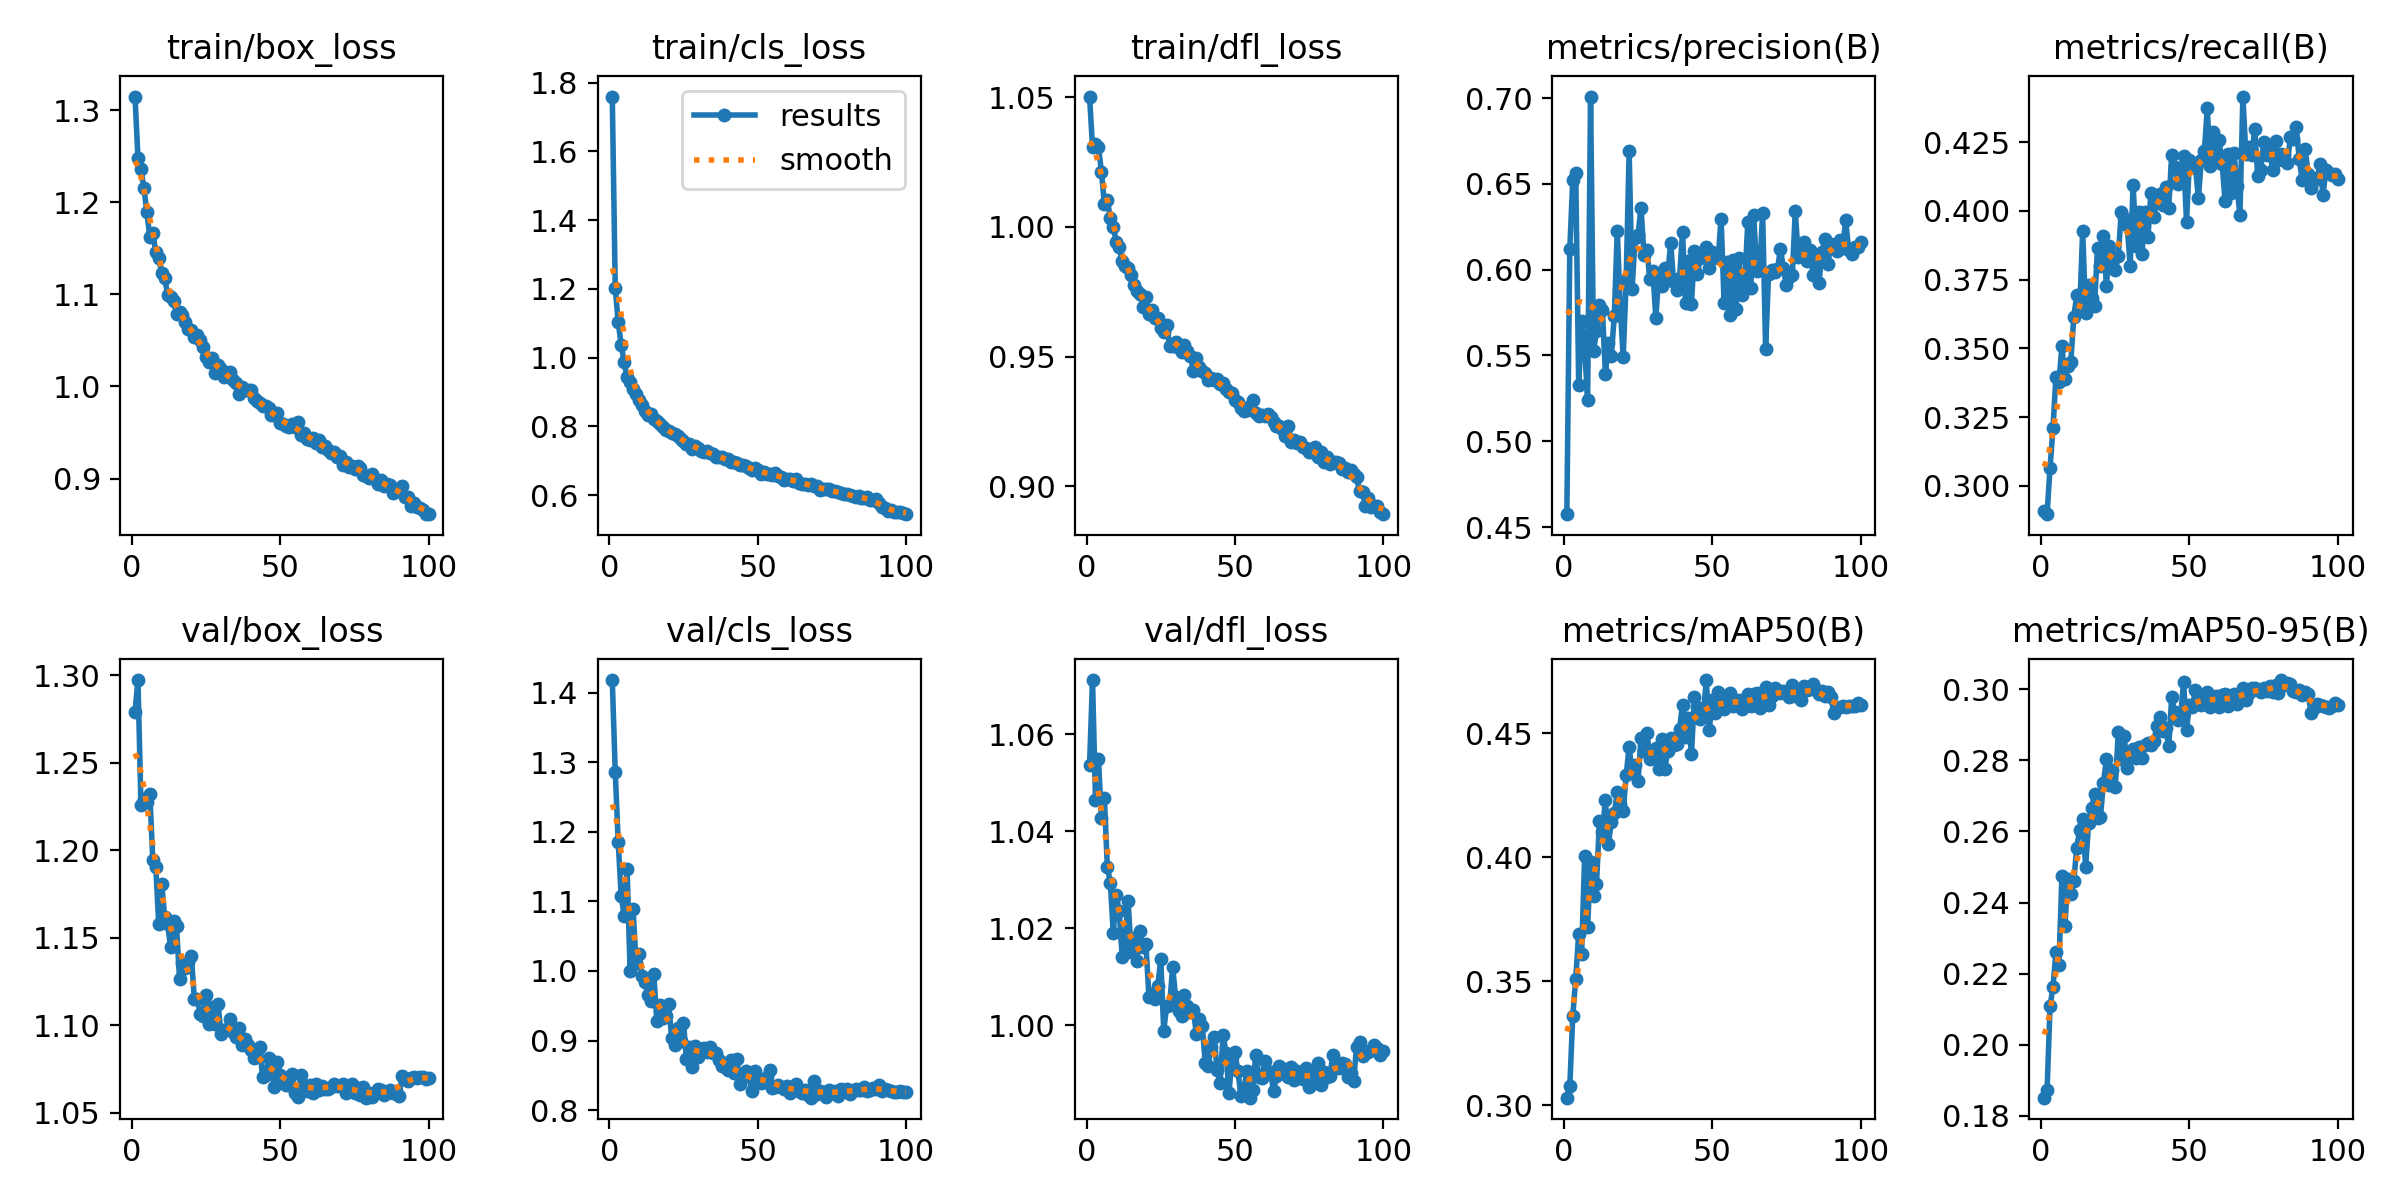

Data behind this chart, as committed beside it:
epoch, train/box_loss, train/cls_loss, train/dfl_loss, metrics/precision(B), metrics/recall(B), metrics/mAP50(B), metrics/mAP50-95(B), val/box_loss, val/cls_loss, val/dfl_loss, lr/pg0, lr/pg1, lr/pg2
1, 1.315, 1.76, 1.05, 0.4575, 0.2908, 0.303, 0.1851, 1.279, 1.418, 1.054, 0.0003323, 0.0003323, 0.0003323
2, 1.248, 1.203, 1.031, 0.612, 0.2897, 0.3076, 0.1872, 1.297, 1.286, 1.071, 0.000659, 0.000659, 0.000659
3, 1.236, 1.103, 1.032, 0.6522, 0.3065, 0.336, 0.2108, 1.226, 1.185, 1.046, 0.0009792, 0.0009792, 0.0009792
4, 1.215, 1.037, 1.031, 0.6564, 0.3211, 0.351, 0.2163, 1.229, 1.109, 1.055, 0.0009703, 0.0009703, 0.0009703
5, 1.189, 0.9874, 1.021, 0.5328, 0.3396, 0.3691, 0.2262, 1.227, 1.079, 1.043, 0.0009703, 0.0009703, 0.0009703
6, 1.162, 0.9425, 1.009, 0.5704, 0.3377, 0.361, 0.2226, 1.232, 1.146, 1.047, 0.0009604, 0.0009604, 0.0009604
7, 1.167, 0.9291, 1.01, 0.5541, 0.3507, 0.4004, 0.2474, 1.194, 0.9997, 1.033, 0.0009505, 0.0009505, 0.0009505
8, 1.146, 0.9083, 1.003, 0.5242, 0.3389, 0.372, 0.2333, 1.191, 1.09, 1.029, 0.0009406, 0.0009406, 0.0009406
9, 1.139, 0.8933, 1, 0.7009, 0.3436, 0.3981, 0.2467, 1.158, 1.012, 1.019, 0.0009307, 0.0009307, 0.0009307
10, 1.123, 0.8775, 0.9941, 0.5527, 0.345, 0.3844, 0.2423, 1.181, 1.024, 1.027, 0.0009208, 0.0009208, 0.0009208
11, 1.118, 0.8615, 0.9923, 0.5641, 0.3614, 0.3892, 0.2459, 1.162, 0.9926, 1.024, 0.0009109, 0.0009109, 0.0009109
12, 1.1, 0.8455, 0.9867, 0.5795, 0.3694, 0.4145, 0.2555, 1.158, 0.9838, 1.014, 0.000901, 0.000901, 0.000901
13, 1.097, 0.8344, 0.985, 0.5763, 0.3642, 0.4102, 0.2605, 1.145, 0.966, 1.018, 0.0008911, 0.0008911, 0.0008911
14, 1.092, 0.8354, 0.984, 0.5391, 0.3926, 0.423, 0.2635, 1.16, 0.9574, 1.026, 0.0008812, 0.0008812, 0.0008812
15, 1.079, 0.8203, 0.9813, 0.5572, 0.363, 0.4051, 0.2501, 1.157, 0.9961, 1.015, 0.0008713, 0.0008713, 0.0008713
16, 1.081, 0.8158, 0.9776, 0.5499, 0.3731, 0.4143, 0.2625, 1.127, 0.9281, 1.018, 0.0008614, 0.0008614, 0.0008614
17, 1.077, 0.8065, 0.9752, 0.5732, 0.3684, 0.4178, 0.2665, 1.136, 0.9509, 1.013, 0.0008515, 0.0008515, 0.0008515
18, 1.07, 0.7989, 0.9741, 0.6227, 0.3654, 0.4262, 0.2706, 1.133, 0.9323, 1.02, 0.0008416, 0.0008416, 0.0008416
19, 1.062, 0.7892, 0.969, 0.5787, 0.3866, 0.4214, 0.2637, 1.136, 0.9348, 1.016, 0.0008317, 0.0008317, 0.0008317
20, 1.062, 0.786, 0.973, 0.5489, 0.38, 0.4186, 0.2641, 1.139, 0.9523, 1.017, 0.0008218, 0.0008218, 0.0008218
21, 1.053, 0.7794, 0.9662, 0.5938, 0.3909, 0.4331, 0.2737, 1.115, 0.9042, 1.006, 0.0008119, 0.0008119, 0.0008119
22, 1.056, 0.7769, 0.9681, 0.6693, 0.3726, 0.4445, 0.2803, 1.115, 0.8942, 1.006, 0.000802, 0.000802, 0.000802
23, 1.051, 0.7728, 0.9649, 0.5888, 0.3874, 0.4342, 0.273, 1.107, 0.9185, 1.006, 0.0007921, 0.0007921, 0.0007921
24, 1.042, 0.7646, 0.9648, 0.6183, 0.3799, 0.4372, 0.2772, 1.105, 0.9, 1.008, 0.0007822, 0.0007822, 0.0007822
25, 1.032, 0.7589, 0.961, 0.6201, 0.3785, 0.4306, 0.2725, 1.117, 0.9257, 1.014, 0.0007723, 0.0007723, 0.0007723
26, 1.026, 0.7501, 0.9597, 0.6362, 0.3835, 0.4482, 0.288, 1.101, 0.8728, 0.9989, 0.0007624, 0.0007624, 0.0007624
27, 1.03, 0.7496, 0.962, 0.6086, 0.3994, 0.4427, 0.2803, 1.111, 0.8902, 1.004, 0.0007525, 0.0007525, 0.0007525
28, 1.015, 0.7338, 0.9541, 0.6113, 0.3973, 0.4503, 0.2867, 1.101, 0.8622, 1.004, 0.0007426, 0.0007426, 0.0007426
29, 1.024, 0.7417, 0.9542, 0.5944, 0.395, 0.4396, 0.2777, 1.112, 0.8926, 1.012, 0.0007327, 0.0007327, 0.0007327
30, 1.018, 0.7371, 0.9555, 0.599, 0.38, 0.4407, 0.2823, 1.095, 0.8758, 1.006, 0.0007228, 0.0007228, 0.0007228
31, 1.01, 0.7273, 0.9532, 0.5718, 0.4095, 0.444, 0.2831, 1.097, 0.8879, 1.003, 0.0007129, 0.0007129, 0.0007129
32, 1.014, 0.7262, 0.9517, 0.5974, 0.3873, 0.4356, 0.2807, 1.098, 0.8892, 1.002, 0.000703, 0.000703, 0.000703
33, 1.016, 0.7297, 0.9547, 0.5904, 0.3997, 0.4478, 0.2837, 1.104, 0.8837, 1.006, 0.0006931, 0.0006931, 0.0006931
34, 1.007, 0.7212, 0.9522, 0.6007, 0.3842, 0.4358, 0.2806, 1.096, 0.8908, 1.004, 0.0006832, 0.0006832, 0.0006832
35, 1.004, 0.7185, 0.9502, 0.597, 0.3994, 0.4427, 0.2843, 1.093, 0.8818, 1.003, 0.0006733, 0.0006733, 0.0006733
36, 0.9921, 0.7103, 0.9445, 0.6156, 0.3903, 0.448, 0.2848, 1.099, 0.8822, 1.003, 0.0006634, 0.0006634, 0.0006634
37, 0.9991, 0.712, 0.9496, 0.5925, 0.4066, 0.4454, 0.2843, 1.089, 0.8723, 0.9982, 0.0006535, 0.0006535, 0.0006535
38, 0.9964, 0.7107, 0.9461, 0.5881, 0.3979, 0.4455, 0.2854, 1.092, 0.8641, 1.001, 0.0006436, 0.0006436, 0.0006436
39, 0.9961, 0.7052, 0.9445, 0.5954, 0.4039, 0.4518, 0.2896, 1.089, 0.8619, 0.9998, 0.0006337, 0.0006337, 0.0006337
40, 0.9958, 0.7047, 0.9439, 0.6222, 0.4062, 0.4616, 0.2922, 1.086, 0.8575, 0.9923, 0.0006238, 0.0006238, 0.0006238
41, 0.9871, 0.6975, 0.9409, 0.5806, 0.4021, 0.4486, 0.2883, 1.081, 0.8726, 0.9916, 0.0006139, 0.0006139, 0.0006139
42, 0.984, 0.6953, 0.9417, 0.6048, 0.4087, 0.4562, 0.2891, 1.085, 0.8531, 0.9954, 0.000604, 0.000604, 0.000604
43, 0.9823, 0.6923, 0.9409, 0.5799, 0.4012, 0.4415, 0.2839, 1.088, 0.8736, 0.9977, 0.0005941, 0.0005941, 0.0005941
44, 0.9793, 0.6886, 0.9415, 0.6109, 0.4202, 0.4647, 0.2977, 1.07, 0.8369, 0.9907, 0.0005842, 0.0005842, 0.0005842
45, 0.9787, 0.6873, 0.9396, 0.5974, 0.4161, 0.4604, 0.2936, 1.072, 0.8478, 0.9881, 0.0005743, 0.0005743, 0.0005743
46, 0.9761, 0.6838, 0.9399, 0.6069, 0.4099, 0.4556, 0.2913, 1.081, 0.8556, 0.998, 0.0005644, 0.0005644, 0.0005644
47, 0.9685, 0.6779, 0.9375, 0.6089, 0.4133, 0.4569, 0.2919, 1.08, 0.8516, 0.9944, 0.0005545, 0.0005545, 0.0005545
48, 0.9692, 0.6744, 0.9365, 0.6135, 0.4198, 0.4715, 0.302, 1.065, 0.8281, 0.986, 0.0005446, 0.0005446, 0.0005446
49, 0.9711, 0.6786, 0.9361, 0.6008, 0.396, 0.4513, 0.2886, 1.079, 0.8561, 0.9935, 0.0005347, 0.0005347, 0.0005347
50, 0.96, 0.672, 0.9335, 0.6105, 0.4185, 0.4632, 0.2956, 1.072, 0.8444, 0.9944, 0.0005248, 0.0005248, 0.0005248
51, 0.9589, 0.6629, 0.9327, 0.6074, 0.4158, 0.4582, 0.2951, 1.069, 0.8385, 0.9907, 0.0005149, 0.0005149, 0.0005149
52, 0.9571, 0.667, 0.9302, 0.6068, 0.416, 0.4668, 0.2997, 1.066, 0.8399, 0.9855, 0.000505, 0.000505, 0.000505
53, 0.9561, 0.6603, 0.9289, 0.6298, 0.4046, 0.4607, 0.2969, 1.066, 0.8471, 0.9866, 0.0004951, 0.0004951, 0.0004951
54, 0.9595, 0.6617, 0.9294, 0.5808, 0.4185, 0.4597, 0.2957, 1.072, 0.8575, 0.9907, 0.0004852, 0.0004852, 0.0004852
55, 0.956, 0.6592, 0.9309, 0.6047, 0.4216, 0.4641, 0.2976, 1.061, 0.8313, 0.9851, 0.0004753, 0.0004753, 0.0004753
56, 0.9609, 0.6635, 0.9333, 0.5734, 0.4373, 0.4661, 0.2992, 1.059, 0.833, 0.9867, 0.0004654, 0.0004654, 0.0004654
57, 0.9476, 0.6546, 0.9282, 0.6056, 0.4164, 0.4609, 0.2948, 1.071, 0.8363, 0.9939, 0.0004555, 0.0004555, 0.0004555
58, 0.9494, 0.6541, 0.9271, 0.5773, 0.4285, 0.4625, 0.2974, 1.064, 0.8333, 0.9893, 0.0004456, 0.0004456, 0.0004456
59, 0.9424, 0.645, 0.9274, 0.6068, 0.4176, 0.4635, 0.2981, 1.063, 0.83, 0.9891, 0.0004357, 0.0004357, 0.0004357
60, 0.9416, 0.647, 0.9273, 0.5855, 0.4256, 0.4597, 0.2949, 1.066, 0.8342, 0.9926, 0.0004258, 0.0004258, 0.0004258
... 40 more rows
